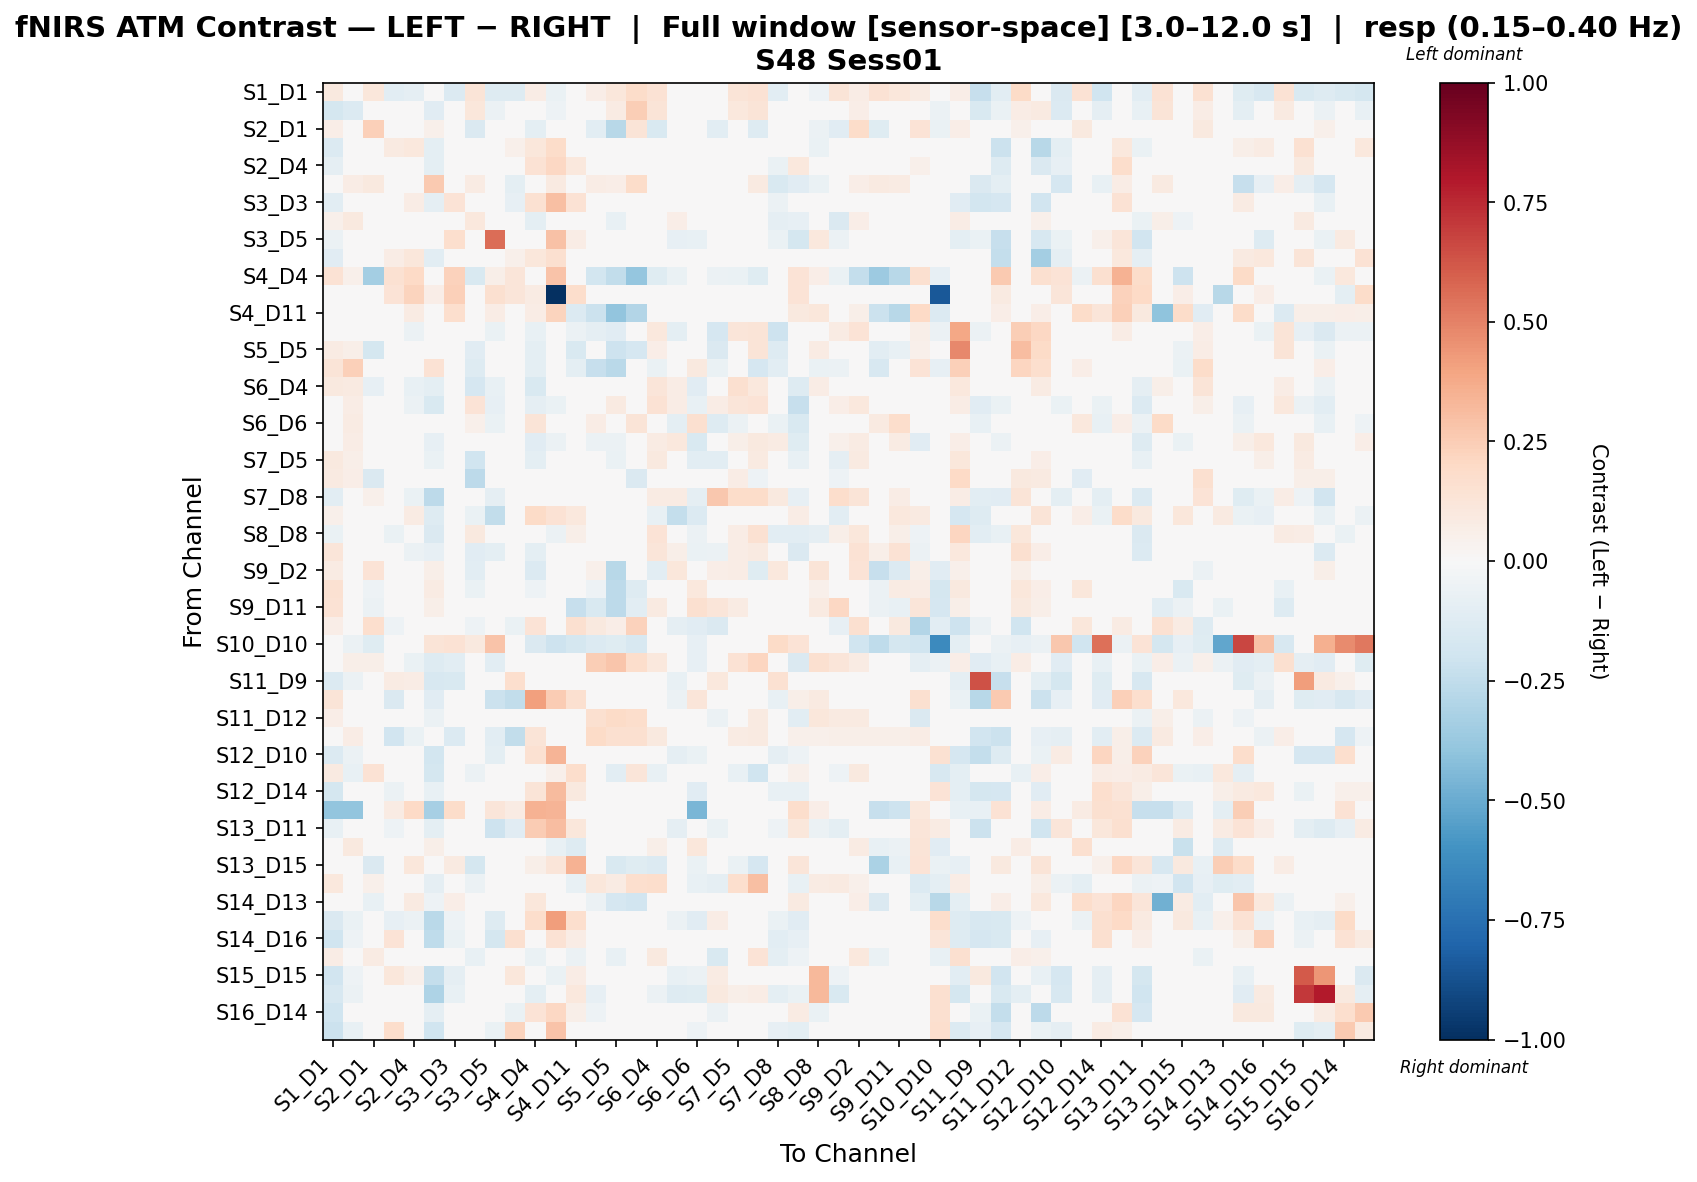

Data behind this chart, as committed beside it:
, S1_D1 hbo, S1_D3 hbo, S2_D1 hbo, S2_D2 hbo, S2_D4 hbo, S3_D1 hbo, S3_D3 hbo, S3_D4 hbo, S3_D5 hbo, S4_D2 hbo, S4_D4 hbo, S4_D6 hbo, S4_D11 hbo, S5_D3 hbo, S5_D5 hbo, S5_D7 hbo, S6_D4 hbo, S6_D5 hbo, S6_D6 hbo, S6_D8 hbo, S7_D5 hbo, S7_D7 hbo, S7_D8 hbo
S1_D1 hbo, 0.1004, -0.04237, 0.1114, -0.1081, -0.0936, -0.02224, -0.1352, 0.1299, -0.1262, -0.1251, 0.07233, -0.0646, 0.01417, 0.06557, 0.1135, 0.1866, 0.144, -0.04542, 0.0241, 0.02106, 0.1254, 0.144, -0.1018
S1_D3 hbo, -0.1728, -0.1334, 0.04938, -0.0131, 0.03094, -0.1142, -0.01881, 0.11, -0.05626, -0.04071, -0.03476, -0.05189, 0.0, 0.03788, 0.0795, 0.2476, 0.1262, 0.02958, -0.01223, 0.01712, 0.1036, 0.1262, -0.03737
S2_D1 hbo, 0.06466, 0.04481, 0.2405, 0.0, 0.0, 0.05451, 0.0, -0.1432, -0.009466, 0.0, -0.09376, 0.0, 0.04824, -0.1063, -0.2744, 0.1325, -0.1501, 0.009164, 0.03992, -0.1074, 0.028, -0.1262, -0.01927
S2_D2 hbo, -0.1331, 0.004379, 0.0, 0.08785, 0.105, -0.09677, -0.03258, 0.0, -0.02282, 0.05462, 0.1108, 0.1873, 0.04559, -0.02942, 0.0, 0.0, 0.0, 0.004888, 0.01157, -0.03503, 0.0, 0.0, -0.03413
S2_D4 hbo, -0.09275, 0.04523, 0.0, 0.02118, -0.01042, -0.09702, 0.00212, 0.0, -0.04574, -0.003649, 0.1457, 0.2038, 0.1027, -0.0404, 0.0, 0.0, -0.01941, -0.04396, 0.001555, -0.027, 0.0, 0.0, -0.06289
S3_D1 hbo, 0.04205, 0.07559, 0.09537, -0.03267, -0.04841, 0.2613, 0.03779, 0.08567, 0.03898, -0.09414, 0.0428, 0.09186, 0.0, 0.07232, 0.06936, 0.1821, 0.03409, -0.04575, -0.02202, 0.004588, 0.04654, 0.08702, -0.1528
S3_D3 hbo, -0.1024, -0.005547, 0.0, 0.02025, 0.07413, -0.09147, 0.1375, 0.0, 0.03564, -0.08171, 0.1494, 0.2975, 0.1429, -0.02056, 0.0, 0.0, 0.0, -0.01164, -0.04351, -0.009508, 0.0, 0.0, -0.05735
S3_D4 hbo, 0.05301, 0.1013, -0.002782, 0.0, -0.03391, -0.02004, 0.0167, 0.1018, 0.02002, 0.0, -0.1006, 0.0334, 0.0, -0.04882, -0.07226, 0.01081, -0.02542, 0.06828, -0.03572, -0.04489, -0.01121, -0.01989, -0.08606
S3_D5 hbo, -0.06031, -0.02538, 0.0, 0.04848, 0.01192, 0.003982, 0.1642, 0.01077, 0.5619, -0.01281, 0.04511, 0.2953, 0.07648, -0.03369, 0.0, 0.0, -0.0148, -0.08332, -0.0716, -0.01618, 0.0, 0.0, -0.0678
S4_D2 hbo, -0.1128, 0.0126, 0.0, 0.07488, 0.1165, -0.1065, -0.04111, 0.0, -0.04536, 0.05152, 0.1102, 0.1592, 0.04597, -0.02703, 0.0, 0.0, 0.0, 0.02388, -0.009604, -0.03299, 0.0, 0.0, 0.002552
S4_D4 hbo, 0.1465, 0.05108, -0.3368, 0.152, 0.2025, 0.001514, 0.2343, -0.1486, 0.0567, 0.1214, -0.03965, 0.2881, 0.04569, -0.18, -0.2487, -0.3829, -0.1234, -0.06643, 0.006472, -0.05694, -0.06643, -0.1185, -0.03796
S4_D6 hbo, -0.03201, 0.01611, 0.0, 0.1364, 0.2189, 0.06329, 0.2389, 0.01001, 0.16, 0.1178, 0.08558, -1.0, 0.174, 0.0, 0.0, 0.0, 0.0, -0.03904, -0.03058, -0.02512, 0.0, 0.0, -0.03768
S4_D11 hbo, 0.02343, 0.0, 0.02451, -0.04149, 0.07831, 0.0, 0.1656, 0.0, 0.07108, -0.02728, 0.07724, 0.2256, -0.1391, -0.2186, -0.396, -0.2938, 0.0, 0.0, -0.01922, 0.0, 0.0, -0.03843, 0.0
S5_D3 hbo, 0.01406, 0.004451, 0.002457, -0.0465, -0.05812, -0.04752, -0.0465, -0.03519, -0.06974, -0.0465, -0.07181, 0.0, -0.0596, -0.09137, -0.1168, -0.04157, 0.1087, -0.09608, 0.01318, -0.1717, 0.1185, 0.1327, -0.2069
S5_D5 hbo, 0.08103, 0.0608, -0.1723, 0.0, 0.0, -0.02879, 0.0, -0.1103, 0.0, 0.0, -0.09461, 0.0, -0.1488, -0.04749, -0.2068, -0.1643, 0.067, 0.01804, -0.007159, -0.1471, 0.04169, 0.1296, -0.1317
S5_D7 hbo, 0.1288, 0.2353, -0.03897, 0.0, 0.0, 0.1412, 0.0, -0.1263, -0.01371, 0.0, -0.09774, 0.0, -0.09522, -0.2321, -0.2676, 0.04553, -0.06696, -0.01163, 0.09413, -0.06287, -7.104857596095246e-05, -0.1645, -0.1017
S6_D4 hbo, 0.09654, 0.08663, -0.08077, 0.0, -0.07778, -0.0979, 0.0, -0.1686, -0.07269, 0.0, -0.1556, 0.0, 0.0, 0.02365, 0.01172, -0.02236, 0.1173, 0.0776, -0.1154, -0.04606, 0.1633, 0.1051, -0.02608
S6_D5 hbo, -0.0413, 0.07198, 0.03105, 0.023, -0.06198, -0.1542, 0.01854, 0.1397, -0.07926, 0.02839, -0.08652, -0.06812, 0.0, 0.02325, 0.08956, 0.0287, 0.1425, 0.07053, -0.07378, 0.0705, 0.1245, 0.1377, 0.007621
S6_D6 hbo, -0.01005, 0.08173, 0.04031, -0.00417, -0.02735, -0.0491, -0.02312, 0.05011, -0.06866, -0.02127, 0.1305, -0.01747, -0.00608, 0.07531, 0.03661, 0.1309, -0.02371, -0.09822, 0.1636, -0.1284, -0.05566, 0.00312, -0.06905
S6_D8 hbo, 0.001467, 0.07149, -0.02438, -0.0002176, -0.03896, -0.08147, 0.03363, -0.02243, 0.02722, -0.0115, -0.1128, -0.0564, 0.0, -0.05797, -0.06245, -0.003113, 0.08175, 0.1044, -0.1485, 0.04612, 0.06131, 0.101, 0.08445
S7_D5 hbo, 0.09473, 0.05677, 0.04078, 0.0, -0.02843, -0.06772, 0.0, -0.1993, 0.007181, 0.0, -0.09952, 0.0, 0.0, -0.01717, -0.06843, -0.01496, 0.09847, 0.02453, -0.1065, -0.1032, -0.03347, 0.09299, -0.02912
S7_D7 hbo, 0.09228, 0.06997, -0.1479, 0.0, -0.007161, -0.01811, 0.0, -0.2633, -0.004259, 0.0, -0.03508, 0.0, -0.03508, -0.03444, -0.01633, -0.1459, 0.02537, 0.04838, -0.02527, -0.03359, 0.07326, -0.05131, -0.04822
S7_D8 hbo, -0.104, -0.01184, 0.05154, -0.01098, -0.06805, -0.2621, -0.03551, -0.00994, -0.09215, 0.04439, -0.04396, -0.0431, 0.0, -0.01037, 0.04947, -0.04481, 0.07898, 0.08296, -0.09132, 0.2673, 0.1804, 0.1844, 0.1012
S8_D6 hbo, 0.05082, -0.004722, 0.04683, 0.04261, 0.085, -0.1271, -0.004027, -0.06624, -0.2492, 0.02849, 0.1902, 0.1477, 0.104, -0.005268, 0.04156, 0.03122, -0.07059, -0.24, -0.138, -0.003083, -0.01941, 0.03177, 0.007259
S8_D8 hbo, -0.06299, 0.0, 0.006254, -0.06848, -0.03873, -0.1434, 0.01437, 0.09619, -0.008543, -0.04797, 0.01489, -0.05651, 0.06188, 0.0405, 0.01844, -0.009726, 0.1347, -0.0002713, -0.05558, -0.01666, 0.07763, 0.1505, -0.102
S8_D15 hbo, 0.1176, 0.008204, -0.0194, 0.0, -0.05684, -0.08157, 0.0, -0.1117, -0.1004, 0.0, -0.09774, 0.0, 0.0, 0.02322, -0.0395, 0.02423, 0.1203, 0.05784, -0.06993, -0.05687, 0.07064, 0.08998, -0.01038
S9_D2 hbo, 0.08206, 0.03499, 0.1342, 0.0, 0.0, 0.05624, 0.0, -0.1057, 0.0, 0.0, -0.1403, 0.0, 0.0248, 0.05466, -0.2781, -0.02735, -0.1092, 0.1136, -0.03382, 0.06851, 0.07759, -0.1216, 0.1078
S9_D9 hbo, 0.1498, 0.04665, -0.05343, 0.0, 0.0, 0.0811, 0.0, -0.06493, 0.0, 0.0, -0.05352, 0.0, -0.02168, -0.05142, -0.2649, -0.1288, 0.007916, 0.02763, 0.1035, 0.01441, -0.02568, -0.008764, 0.0
S9_D11 hbo, 0.1454, 0.02814, -0.05839, 0.0, 0.0, 0.05763, 0.0, 0.002409, 0.0, 0.0, -0.0066, 0.0, -0.2319, -0.1486, -0.2611, -0.1043, 0.09211, 0.01454, 0.1629, 0.1174, 0.07946, 0.0367, 0.04403
S10_D9 hbo, 0.06648, 0.04102, 0.1703, -0.05436, 0.03688, 0.009121, 0.0314, -0.05066, -0.01775, -0.06323, 0.1377, -0.03638, 0.1616, 0.09948, 0.06785, 0.2324, -0.03971, -0.08709, -0.1124, -0.1478, -0.003777, 0.03626, -0.04252
S10_D10 hbo, 0.0, -0.05883, -0.1177, 0.0, 0.0, 0.13, 0.1416, 0.09443, 0.2833, 0.0, -0.1471, -0.2094, -0.1765, -0.1373, -0.1177, -0.1569, 0.0, 0.0, -0.07845, 0.0, 0.0, -0.03922, 0.1889
S10_D12 hbo, -0.004854, 0.0554, 0.05491, -0.0469, -0.06882, -0.1319, -0.1078, 0.02655, -0.1094, -0.0469, -0.01246, -0.04068, -0.006259, 0.2441, 0.2784, 0.1731, 0.1071, 0.005474, -0.07827, 0.01072, 0.1406, 0.2179, -0.02036
S11_D9 hbo, -0.1387, -0.05906, 0.0, 0.08563, 0.07086, -0.163, -0.1522, 0.0, -0.0439, 0.1662, 0.006826, -0.04795, -0.004278, -0.02875, 0.0, 0.0, 0.0, -0.07656, -0.03891, 0.1035, 0.0, 0.0, 0.1524
S11_D11 hbo, 0.1306, 0.006395, 0.0, -0.1481, 0.03582, -0.1165, -0.02447, 0.0, -0.2127, -0.2461, 0.4132, 0.2559, 0.1583, -0.01155, 0.0, 0.0, -0.004468, -0.05846, 0.1178, -0.02047, 0.0, 0.0, -0.0734
S11_D12 hbo, 0.06725, 0.0353, 0.04776, -0.02755, -0.03597, -0.06125, -0.02929, -0.0217, -0.03945, -0.03343, 0.006946, -0.04279, -0.005883, 0.163, 0.1938, 0.1792, 0.01619, -0.02664, -0.04961, -0.05668, 0.02069, 0.09135, -0.008343
S11_D13 hbo, -0.003476, 0.0741, 0.009959, -0.1887, -0.06719, -0.03397, -0.1394, 0.03541, -0.1089, -0.2437, 0.1255, -0.02002, 0.02692, 0.1922, 0.1624, 0.1603, 0.09929, 0.002186, 0.04106, 0.0318, 0.08158, 0.09043, -0.0007881
S12_D10 hbo, -0.1354, -0.06244, 0.01059, -0.001308, -0.02636, -0.1843, -0.005598, 0.007061, -0.09867, -0.004838, 0.1526, 0.3421, 0.01503, 0.0, 0.0, 0.007061, -0.00564, -0.08815, -0.06524, 0.01834, 0.0, -0.00564, -0.09083
S12_D12 hbo, 0.09105, -0.07561, 0.1418, 0.0, 0.02602, -0.1753, 0.03902, -0.06164, 0.01301, 0.0, 0.006596, 0.05203, 0.1783, -0.04293, -0.1069, 0.1179, -0.07088, -0.02579, 0.04755, -0.03439, -0.07374, -0.196, 0.0
S12_D14 hbo, -0.1727, -0.02252, 0.0, -0.05511, 0.01845, -0.07695, 0.002057, 0.0, -0.03767, -0.02098, 0.1288, 0.3128, 0.09773, 0.0, 0.0, 0.0, 0.0, -0.04651, -0.1108, 0.002496, 0.0, 0.0, -0.07335
S13_D6 hbo, -0.3918, -0.3961, -0.008242, 0.08163, 0.1996, -0.3319, 0.1808, 0.0, 0.1227, 0.08163, 0.3487, 0.3434, -0.0003392, 0.04589, 0.009633, 0.03399, 0.0, 0.0, -0.4551, 0.0, 0.0, 0.0, 0.0
S13_D11 hbo, -0.07522, -0.03195, 0.0, -0.05244, 0.03907, -0.0964, -0.02591, -0.01231, -0.21, -0.1155, 0.2577, 0.3103, 0.1101, -0.01347, -0.02693, 0.0, -0.02872, -0.09017, -0.04842, -0.06391, -0.01231, 0.0, -0.05305
S13_D13 hbo, 0.03128, 0.09663, 0.02423, -0.04006, -0.03065, 0.05948, -0.04249, 0.04845, 0.0, -0.04006, 0.01522, -0.07314, -0.1292, 0.01167, -0.03695, -0.02106, 0.06107, 0.02363, 0.1135, 0.02323, 0.04766, 0.02561, 0.0
S13_D15 hbo, -0.006989, -0.01521, -0.1442, -0.035, 0.111, -0.04562, 0.09053, -0.1791, -0.02281, -0.0426, 0.0613, 0.1205, 0.3478, 0.01104, -0.1534, -0.1233, -0.1366, -0.03801, -0.0627, -0.04562, -0.0653, -0.1715, 0.0
S14_D12 hbo, 0.1089, 0.03566, 0.05028, 0.0, 0.0, -0.09338, 0.0, -0.06222, 0.0, -0.0118, -0.03314, -0.02361, -0.07082, 0.1129, 0.08498, 0.1708, 0.1732, 0.03345, -0.07536, -0.09083, 0.1678, 0.3009, 0.04893
S14_D13 hbo, -0.0333, 0.008961, -0.07565, 0.02134, 0.08653, -0.05282, 0.06295, 0.0, 0.01821, 0.03955, 0.1149, 0.04287, 0.0354, -0.0606, -0.1664, -0.1907, 0.0, 0.0, 0.01387, 0.0, 0.0, -0.01056, 0.0
S14_D14 hbo, -0.141, -0.06886, 0.0, -0.08175, -0.06244, -0.2657, -0.05131, -0.02637, -0.1288, -0.03779, 0.1765, 0.4154, 0.1714, 0.0, 0.0, -0.008791, -0.008791, -0.05588, -0.1106, 0.07648, 0.02945, 0.01033, -0.06614
S14_D16 hbo, -0.1957, -0.05289, 0.0, 0.1337, 0.01165, -0.2532, -0.06492, 0.007298, -0.1745, 0.1619, 0.0, 0.1419, 0.07082, -0.04499, 0.0, 0.0, 0.0, -0.02964, -0.0237, 0.02799, 0.02189, 0.007298, -0.1029
S15_D13 hbo, 0.07744, 0.03999, 0.08055, 0.0, 0.0, -0.01759, 0.0, -0.07723, 0.0, 0.0, -0.06836, 0.0, -0.05721, 0.02371, -0.07501, 0.04093, 0.09985, -0.01965, -0.04357, -0.1521, 0.04902, 0.1334, -0.09425
S15_D15 hbo, -0.1917, -0.05145, 0.0, 0.116, 0.05016, -0.2365, -0.08863, 0.01363, 0.009906, 0.1161, -0.009171, -0.0657, 0.07261, -0.04941, 0.0, 0.0, 0.0, -0.07482, -0.05679, 0.08056, 0.04702, 0.02146, 0.03549
S15_D16 hbo, -0.164, -0.05899, 0.03326, 0.04491, -0.02468, -0.3089, -0.07589, -0.004825, -0.04441, -0.02764, -0.09385, 0.01771, 0.1055, -0.08245, -0.02346, 0.04403, -0.06059, -0.1295, -0.1205, 0.1015, 0.06078, 0.07633, -0.09528
S16_D14 hbo, -0.2, 0.008386, 0.0, -0.0428, -0.04623, -0.08827, -0.01049, 0.0, 0.002956, -0.06956, 0.1332, 0.2093, 0.05485, -0.05215, 0.0, 0.0, 0.0, 0.01212, -0.01116, -0.05549, 0.008386, 0.0, -0.02256
S16_D16 hbo, -0.2159, -0.07419, 0.0, 0.1769, 0.03395, -0.1972, 0.03196, 0.01449, -0.06393, 0.225, 0.01186, 0.2841, 0.03384, -0.03335, 0.0, 0.0, 0.0, -0.04319, -0.05247, 0.01735, 0.007243, 0.0, -0.07873
